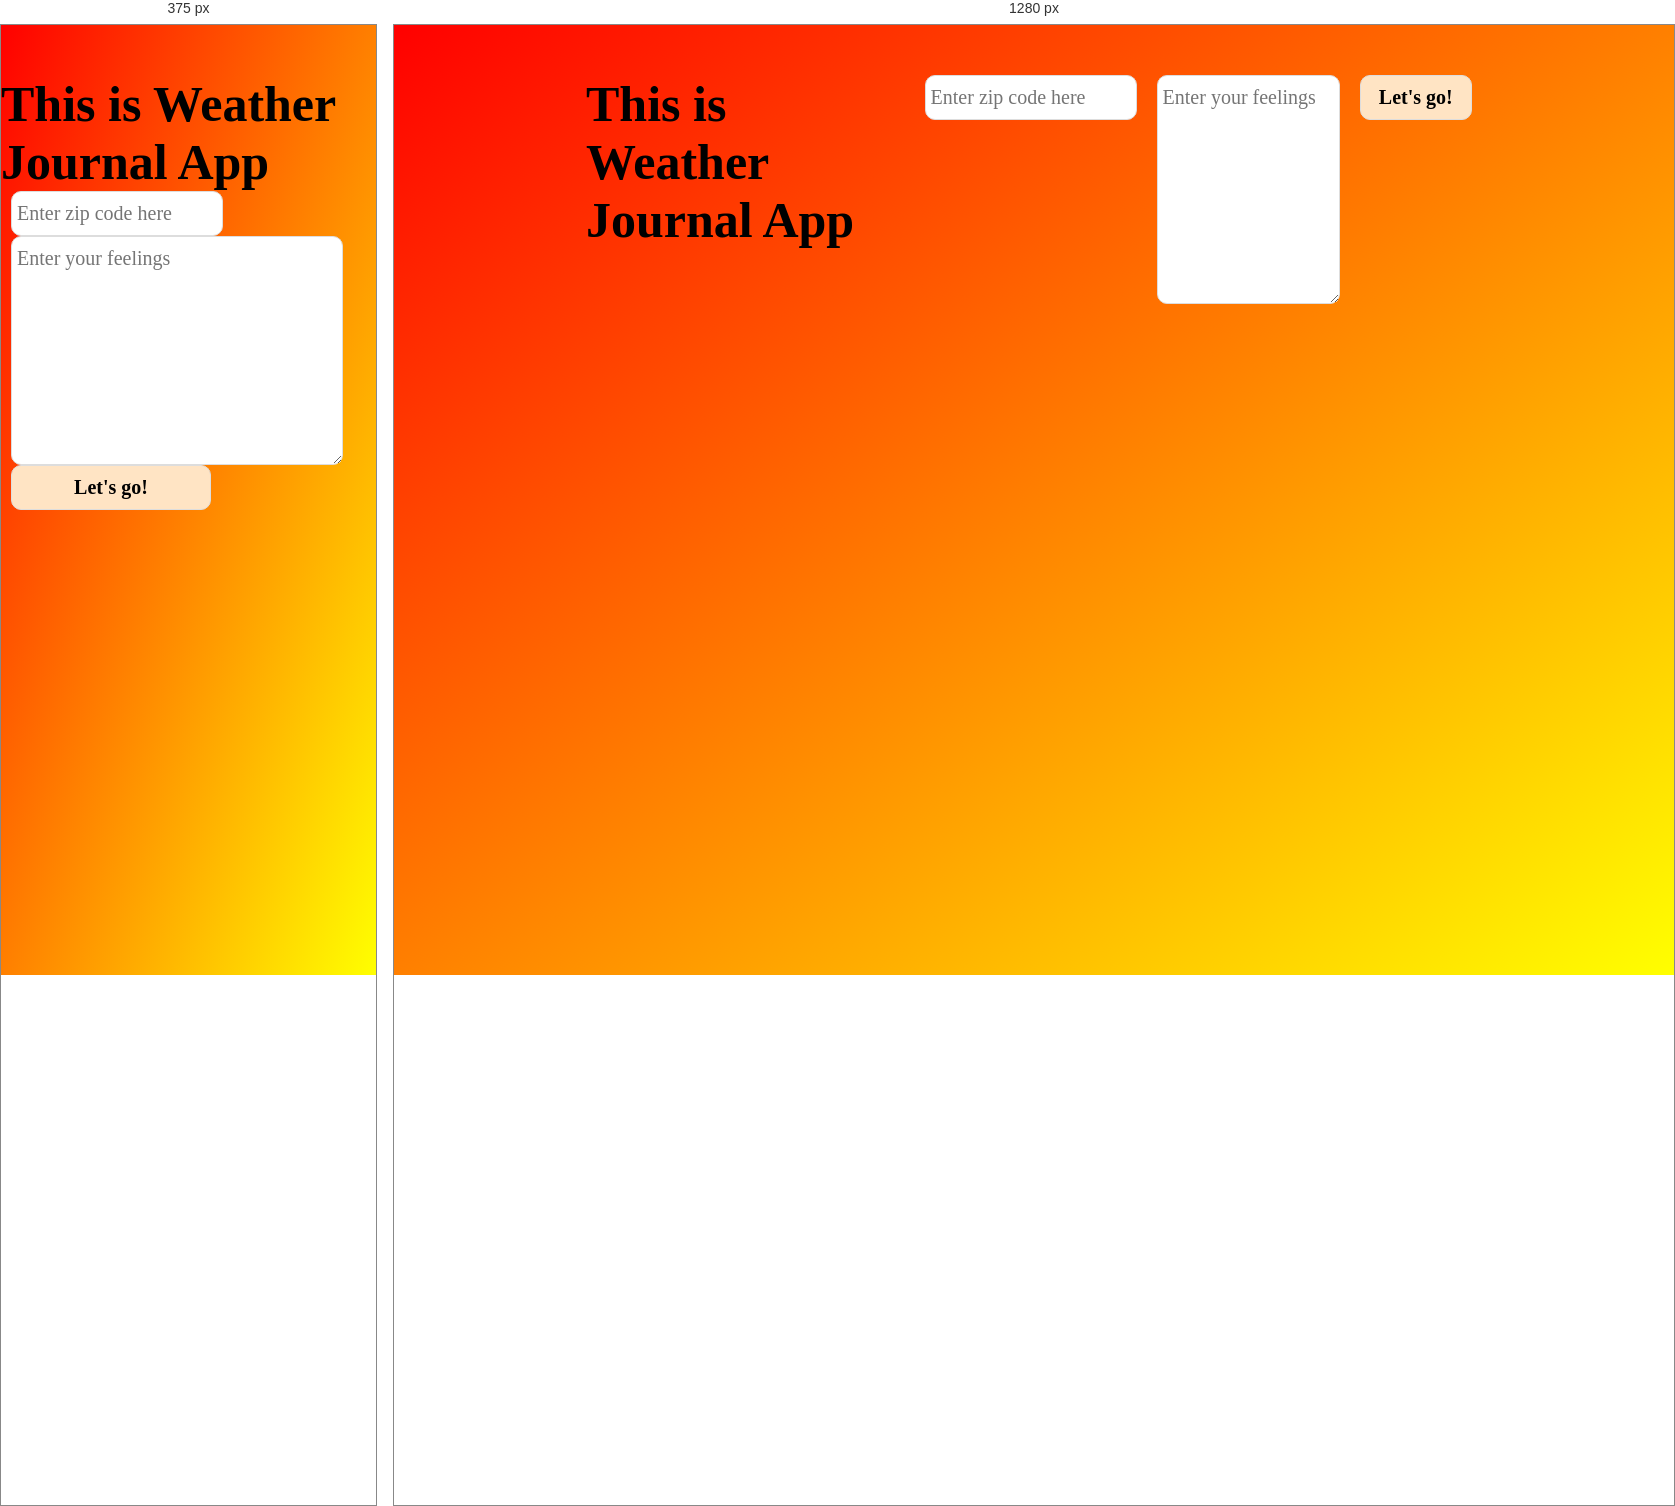
Rendered at 375 px and 1280 px, left to right.

<!-- file: index.html -->
<!DOCTYPE html>
<html lang="en">

<head>
    <meta charset="UTF-8">
    <meta name="viewport" content="width=device-width, initial-scale=1.0">
    <title>Weather Journal App</title>
    <link rel="stylesheet" href="css/style.css">
</head>

<body>
    <div id="weatherApp">
        <h1>This is Weather Journal App</h1>
        <input id="zip" name="zip" placeholder="Enter zip code here">
        <textarea id="feelings" placeholder="Enter your feelings" rows="9" cols="50"></textarea>
        <button id="generate">Let's go!</button>
    </div>

    <div id="entryHolder">
        <div id="date"></div>
        <div id="temp"></div>
        <div id="content"></div>
    </div>
    <script src="js/app.js"></script>
</body>

</html>

/* @media block from css/style.css */
@media (min-width: 901px) {
  #weatherApp {
    flex-direction: row;
    width: 70%;
  }
  #entryHolderTitle,
  #entryHolder,
  #listOfZipCode {
    width: 50%;
  }
}